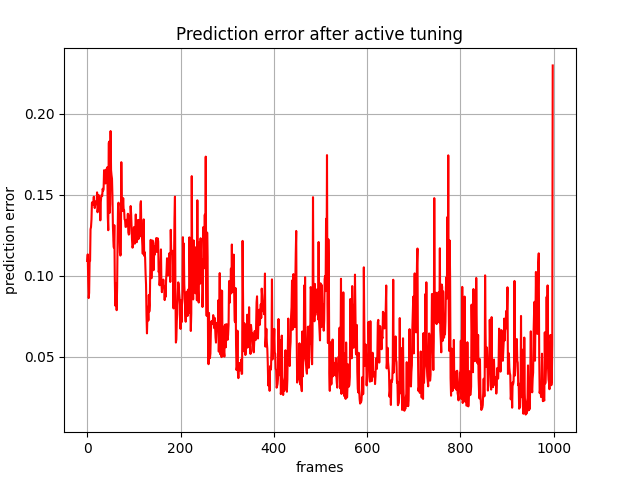

The table this chart was drawn from, first rows:
, 0
0, 0.1091
1, 0.1131
2, 0.0968
3, 0.08614
4, 0.08938
5, 0.1085
6, 0.1091
7, 0.1287
8, 0.13
9, 0.1346
10, 0.1449
11, 0.1454
12, 0.1438
13, 0.1452
14, 0.1488
15, 0.1441
16, 0.1417
17, 0.1438
18, 0.1458
19, 0.1454
20, 0.1442
21, 0.1514
22, 0.1391
23, 0.1415
24, 0.1499
25, 0.1401
26, 0.1407
27, 0.1478
28, 0.1341
29, 0.1455
30, 0.1492
31, 0.1499
32, 0.1491
33, 0.1536
34, 0.1525
35, 0.1534
36, 0.1651
37, 0.161
38, 0.1599
39, 0.1569
40, 0.1655
41, 0.1621
42, 0.1635
43, 0.1669
44, 0.1363
45, 0.128
46, 0.1819
47, 0.1828
48, 0.1387
49, 0.1441
50, 0.1893
51, 0.1652
52, 0.1621
53, 0.1599
54, 0.1489
55, 0.1304
56, 0.1219
57, 0.1174
58, 0.1312
59, 0.09859
... 939 more rows
